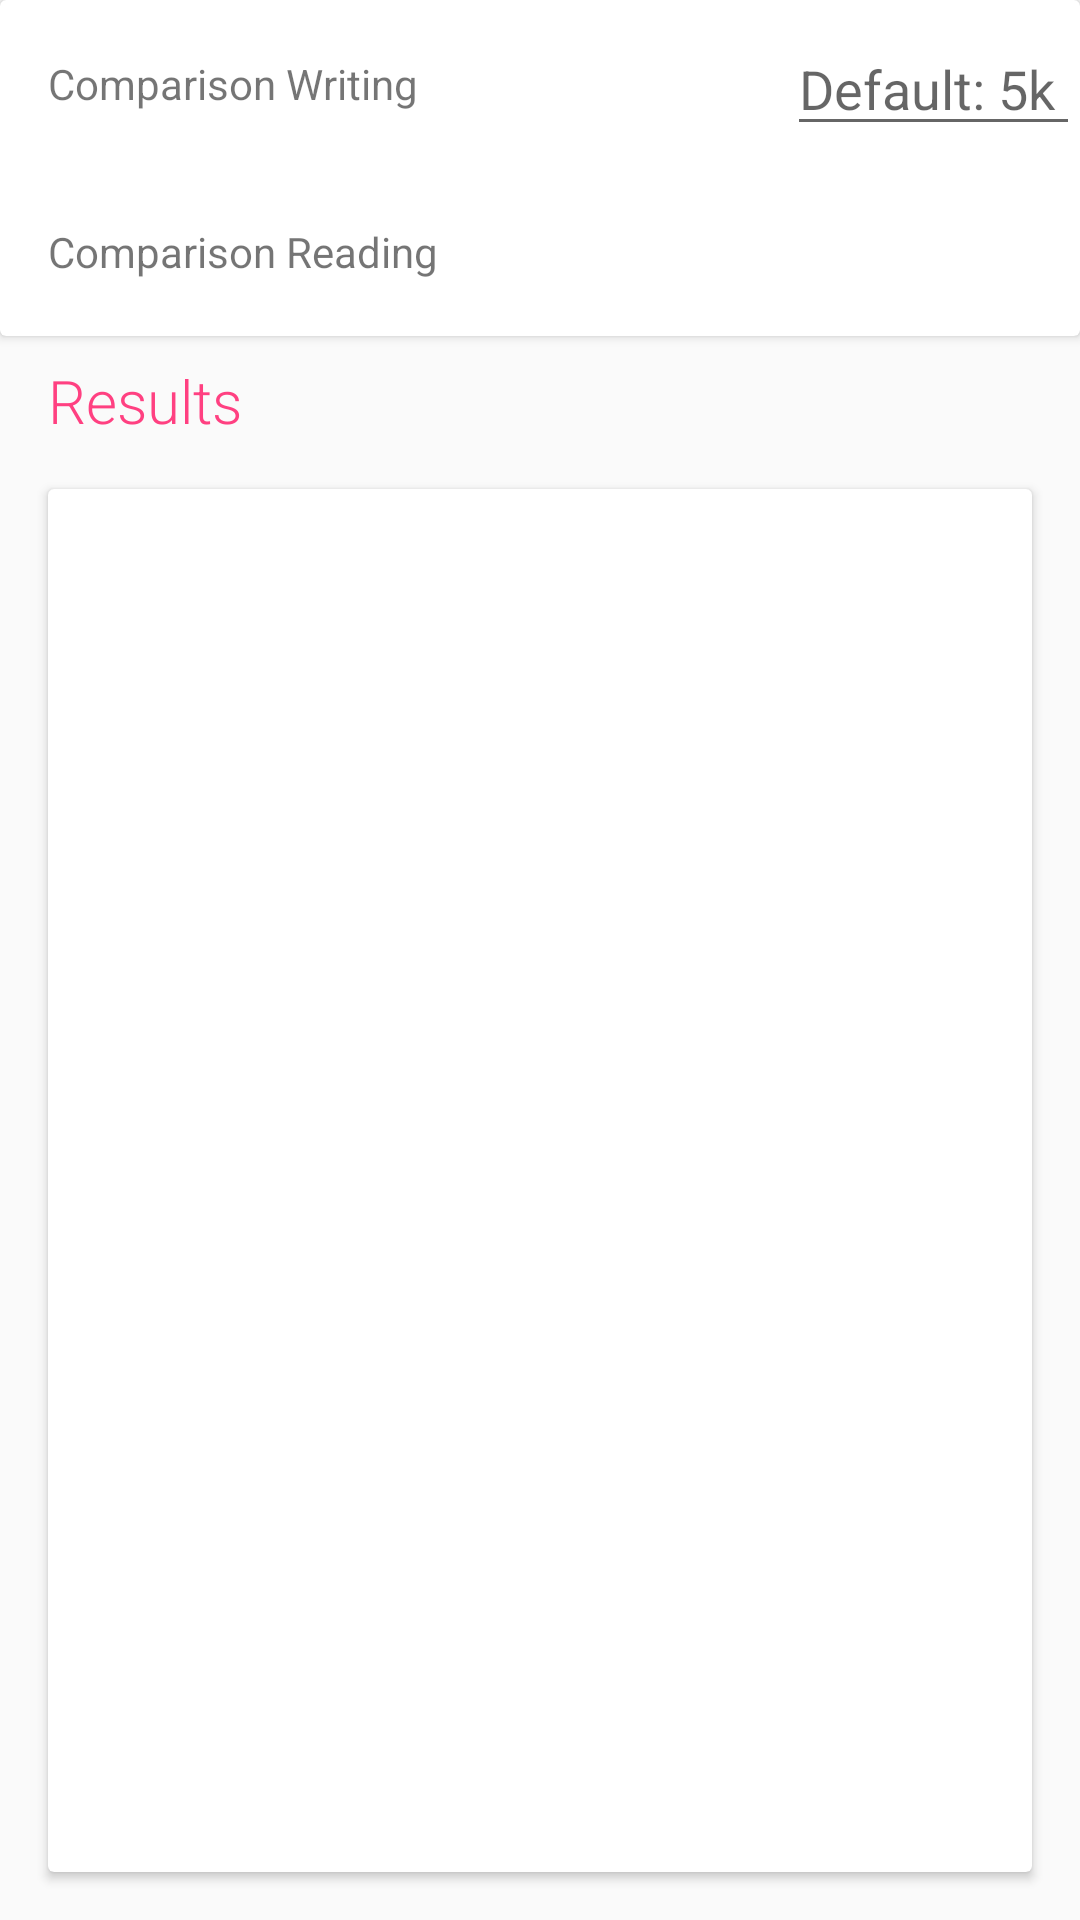

Here is an Android app screen rendered from its layout file. Give the layout XML and the strings, colors and styles it references.
<!-- AndroidManifest.xml: application theme AppTheme -->
<!-- res/layout/activity_comparison.xml -->
<?xml version="1.0" encoding="utf-8"?>
<RelativeLayout xmlns:android="http://schemas.android.com/apk/res/android"
    xmlns:tools="http://schemas.android.com/tools"
    android:id="@+id/activity_comparison"
    android:layout_width="match_parent"
    android:layout_height="match_parent"
    tools:context="me.giacoppo.realmexampleapp.ui.comparison.ComparisonActivity">

    <android.support.v7.widget.CardView
        android:id="@+id/commands_container"
        android:layout_width="match_parent"
        android:layout_height="wrap_content">

        <LinearLayout
            android:layout_width="match_parent"
            android:layout_height="wrap_content"
            android:orientation="vertical">

            <RelativeLayout
                android:id="@+id/write_comparison"
                style="@style/main_list_item"
                android:layout_width="match_parent">

                <TextView
                    android:id="@+id/write_comparison_label"
                    android:layout_width="wrap_content"
                    android:layout_height="wrap_content"
                    android:layout_alignParentStart="true"
                    android:layout_centerVertical="true"
                    android:layout_gravity="center_vertical"
                    android:text="Comparison Writing" />

                <EditText
                    android:inputType="number"
                    android:id="@+id/write_comparison_entries"
                    android:layout_width="wrap_content"
                    android:layout_height="wrap_content"
                    android:layout_alignParentEnd="true"
                    android:layout_centerVertical="true"
                    android:layout_gravity="end|center_vertical"
                    android:hint="Default: 5k " />
            </RelativeLayout>

            <TextView
                android:id="@+id/read_comparison"
                style="@style/main_list_item"
                android:layout_width="match_parent"
                android:text="Comparison Reading" />
        </LinearLayout>
    </android.support.v7.widget.CardView>
    <android.support.v7.widget.CardView
        android:layout_width="match_parent"
        android:layout_height="match_parent"
        android:layout_alignParentStart="true"
        android:layout_below="@+id/textView2"
        android:layout_margin="@dimen/spacing_large"
        android:layout_marginTop="@dimen/spacing_normal">

        <ScrollView
            android:id="@+id/comparison_scrollview"
            android:layout_width="match_parent"
            android:layout_height="match_parent">

            <LinearLayout
                android:layout_width="match_parent"
                android:layout_height="wrap_content"
                android:orientation="vertical">

                <TextView
                    android:id="@+id/textView"
                    style="@style/comparison_result"
                    android:layout_width="wrap_content"
                    android:layout_height="wrap_content"
                    android:layout_marginEnd="@dimen/spacing_micro"
                    android:layout_marginStart="@dimen/spacing_micro"
                    android:layout_marginTop="@dimen/spacing_micro" />

                <TextView
                    android:id="@+id/progress"
                    style="@style/comparison_result"
                    android:layout_width="match_parent"
                    android:layout_height="wrap_content"
                    android:layout_marginEnd="@dimen/spacing_micro"
                    android:layout_marginStart="@dimen/spacing_micro"
                    android:textColor="@color/colorAccent" />
            </LinearLayout>
        </ScrollView>
    </android.support.v7.widget.CardView>

    <TextView
        android:id="@+id/textView2"
        style="@style/label"
        android:layout_width="wrap_content"
        android:layout_height="wrap_content"
        android:layout_alignParentStart="true"
        android:layout_below="@+id/commands_container"
        android:layout_marginStart="@dimen/spacing_large"
        android:layout_marginTop="@dimen/spacing_normal"
        android:text="@string/results" />
</RelativeLayout>
<!-- resources referenced by this layout -->
<resources>
  <color name="colorAccent">#FF4081</color>
  <dimen name="spacing_large">16dp</dimen>
  <dimen name="spacing_micro">4dp</dimen>
  <dimen name="spacing_normal">8dp</dimen>
  <string name="results">Results</string>
  <style name="comparison_result">
          <item name="android:fontFamily">sans-serif-condensed</item>
          <item name="android:textSize">@dimen/app_text_size_medium</item>
      </style>
  <style name="label">
          <item name="android:textSize">20dp</item>
          <item name="android:fontFamily">sans-serif-light</item>
          <item name="android:layout_marginStart">16dp</item>
          <item name="android:layout_marginTop">8dp</item>
          <item name="android:textColor">@color/colorAccent</item>
      </style>
  <style name="main_list_item">
          <item name="android:layout_height">56dp</item>
          <item name="android:gravity">center_vertical</item>
          <item name="android:paddingStart">16dp</item>
          <item name="android:foreground">?android:attr/selectableItemBackground</item>
      </style>
  <style name="AppTheme" parent="Theme.AppCompat.Light.DarkActionBar">
          
          <item name="colorPrimary">@color/colorPrimary</item>
          <item name="colorPrimaryDark">@color/colorPrimaryDark</item>
          <item name="colorAccent">@color/colorAccent</item>
      </style>
  <dimen name="app_text_size_medium">14sp</dimen>
  <color name="colorPrimary">#3F51B5</color>
  <color name="colorPrimaryDark">#303F9F</color>
</resources>
